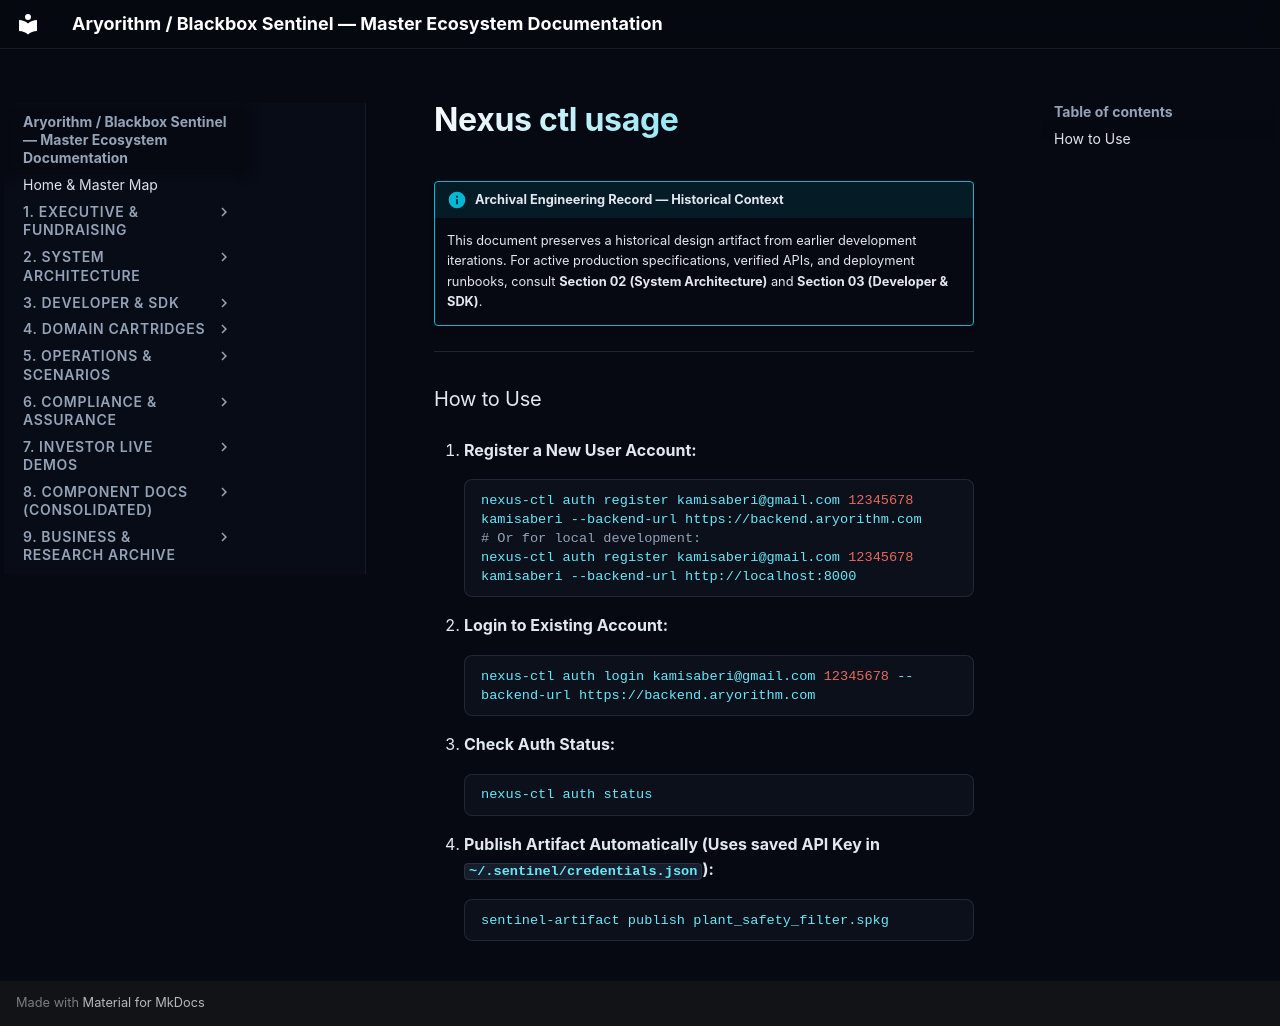

repository: kamisaberi/sentinel-docs · page: 09-archive-business-and-research/repo_notes/sentinel-nexus/tools/docs/nexus_ctl_usage/index.html · generator: mkdocs

!!! info "Archival Engineering Record — Historical Context"
    This document preserves a historical design artifact from earlier development iterations. For active production specifications, verified APIs, and deployment runbooks, consult **Section 02 (System Architecture)** and **Section 03 (Developer & SDK)**.

---

### How to Use

1. **Register a New User Account:**
   ```bash
   nexus-ctl auth register kamisaberi@gmail.com 12345678 kamisaberi --backend-url https://backend.aryorithm.com
   # Or for local development:
   nexus-ctl auth register kamisaberi@gmail.com 12345678 kamisaberi --backend-url http://localhost:8000
   ```

2. **Login to Existing Account:**
   ```bash
   nexus-ctl auth login kamisaberi@gmail.com 12345678 --backend-url https://backend.aryorithm.com
   ```

3. **Check Auth Status:**
   ```bash
   nexus-ctl auth status
   ```

4. **Publish Artifact Automatically (Uses saved API Key in `~/.sentinel/credentials.json`):**
   ```bash
   sentinel-artifact publish plant_safety_filter.spkg
   ```
